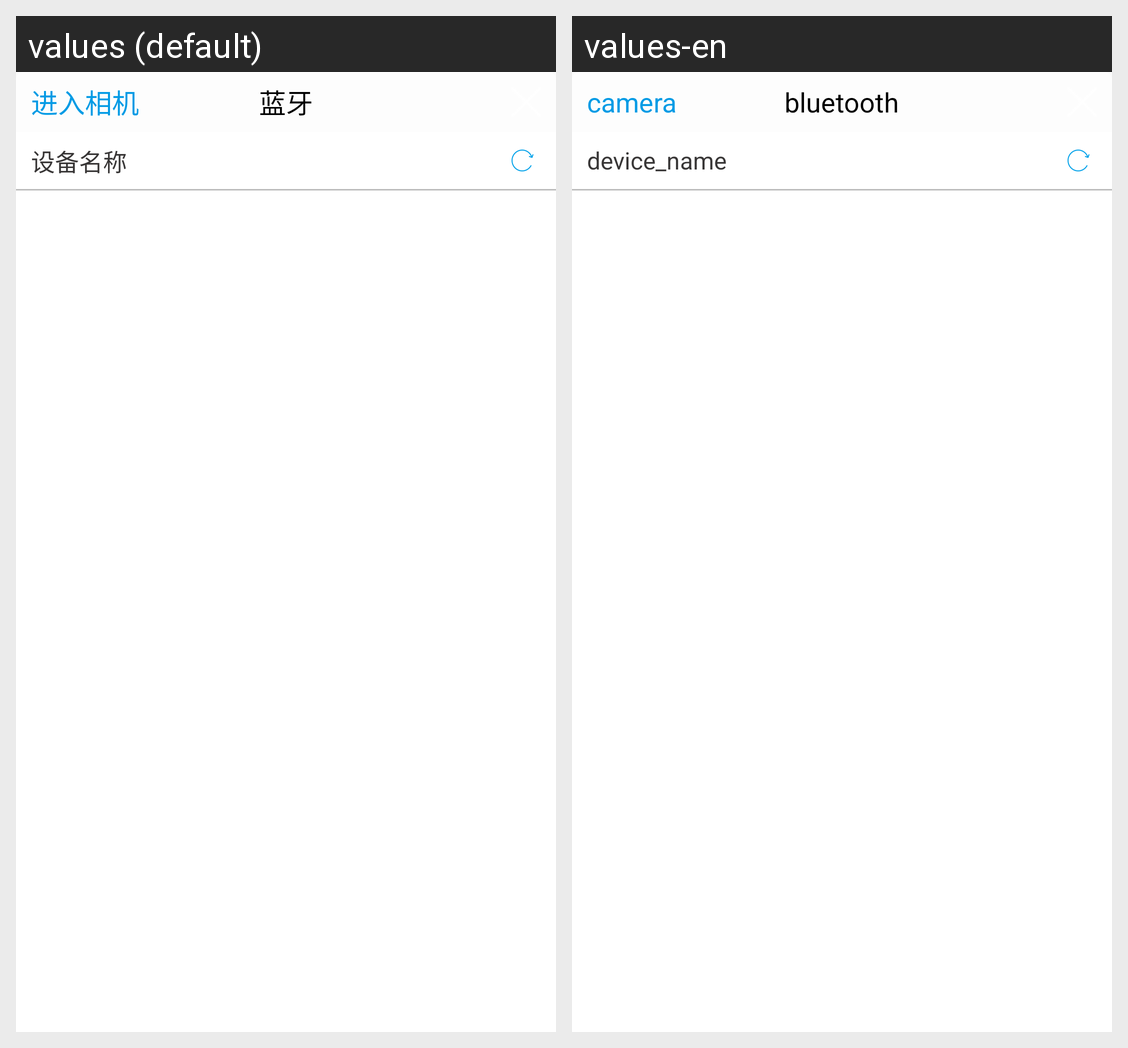

Here is an Android app screen in its default locale and in the app's own translations. Write out the translated-string differences for the strings that appear on this screen.
Android screen res/layout/ppw_bluetooth.xml rendered under 2 locales, left to right: values (default), values-en. Device: Nexus 5 (rendered at 1080×1920; each locale shown at half size, 540×960, under a caption strip naming it); theme AppTheme.
Strings drawn on this screen, with the default value and each locale's value (text and hints the layout hard-codes, and strings that could not be matched under every locale, appear in the picture but are not listed):

enter_camera
  values: 进入相机
  values-en: camera

bluetooth
  values: 蓝牙
  values-en: bluetooth

device_name
  values: 设备名称
  values-en: device_name
